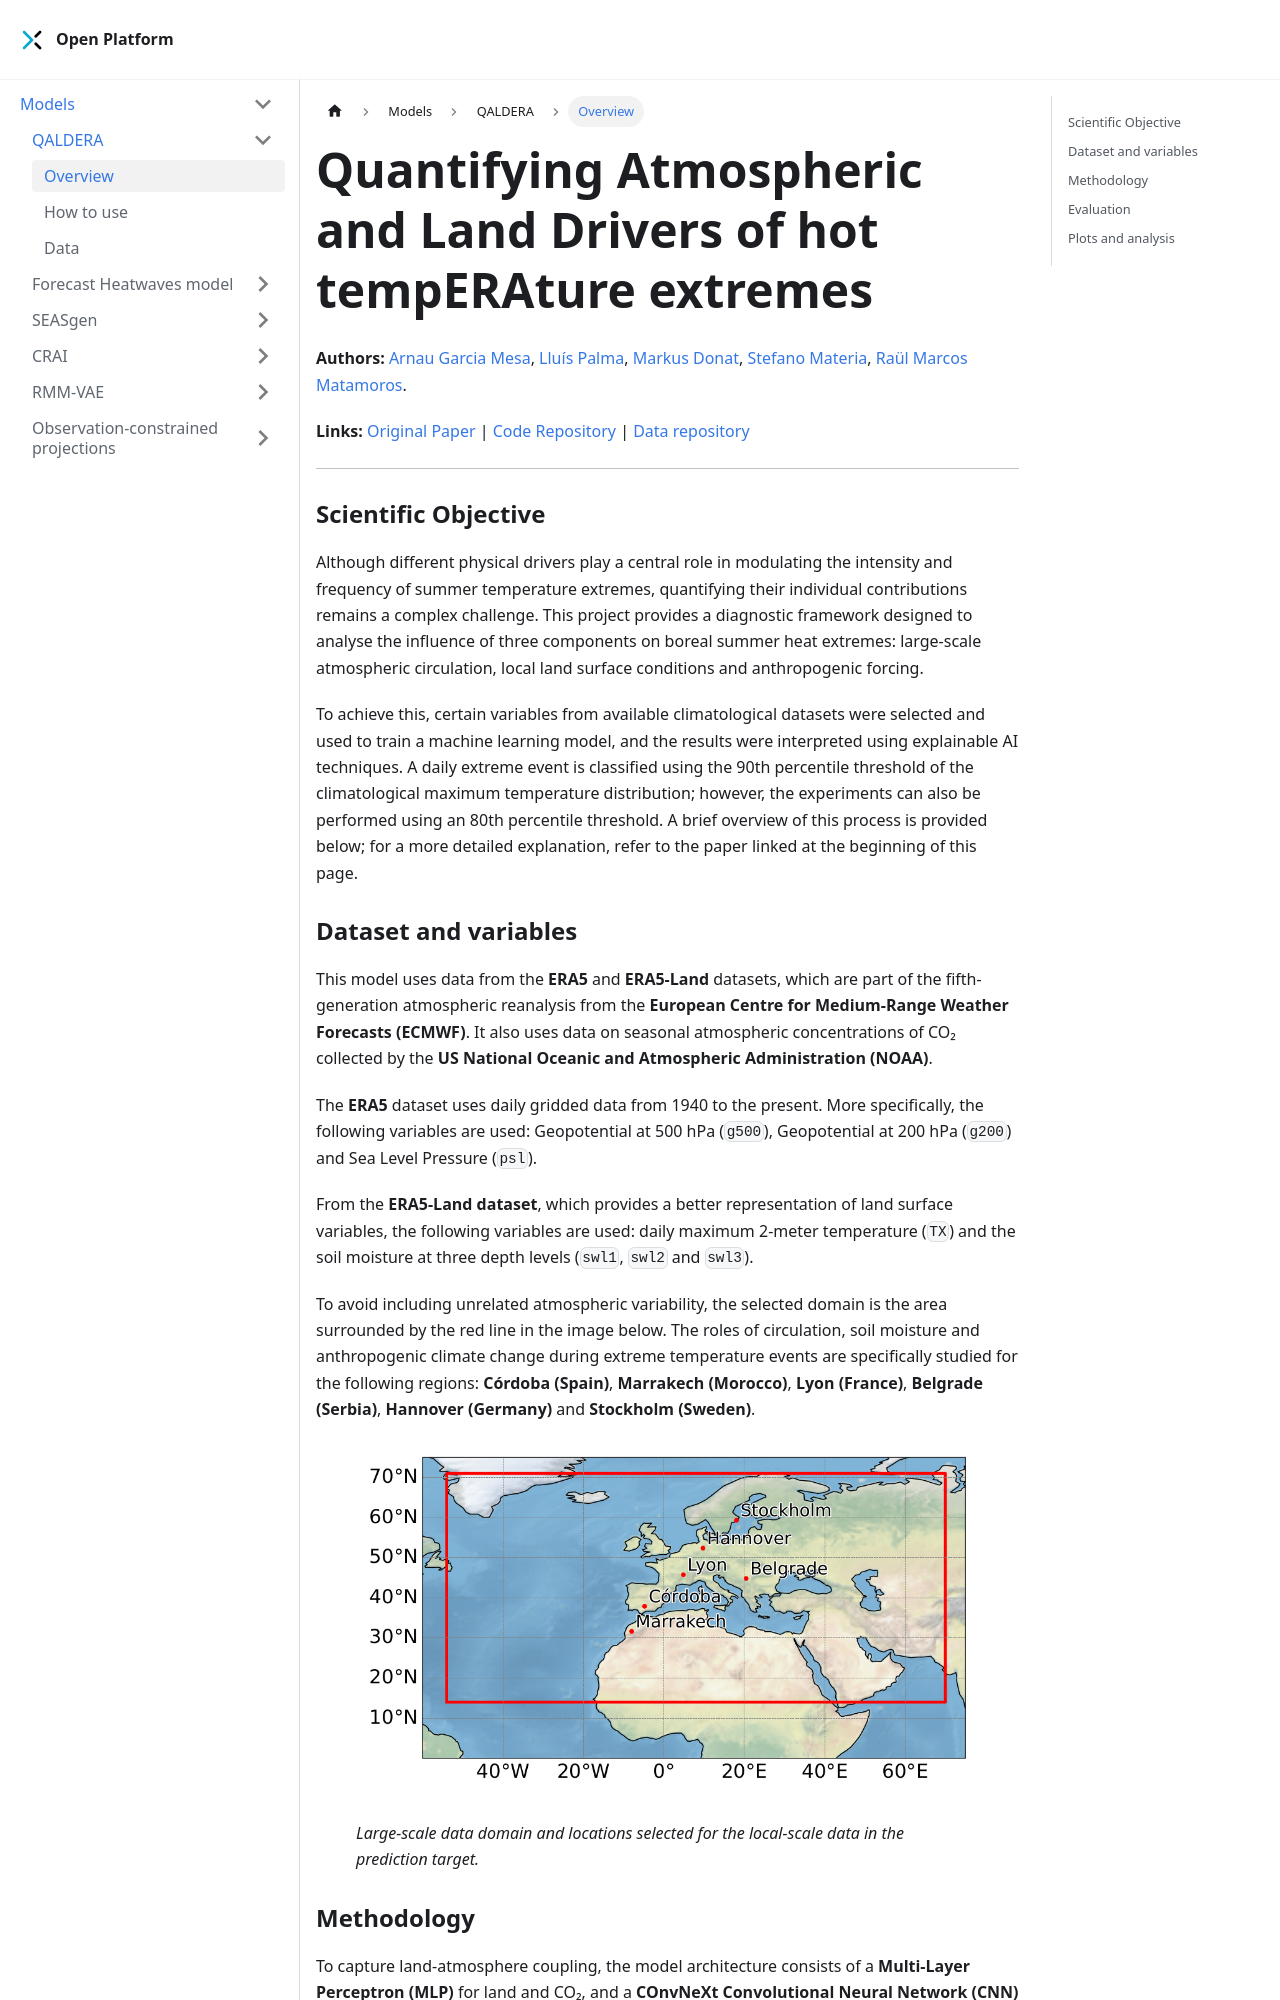

repository: brunagravalos/Platform-developing · page: docs/models/quantify-drivers/index.html · generator: docusaurus

---
title: Quantifying Atmospheric and Land Drivers of hot tempERAture extremes
sidebar_label: Overview
---


**Authors:** [Arnau Garcia Mesa](https://orcid.org/0009-0004-5738-8867), [Lluís Palma](https://orcid.org/0000-0002-3284-2152), [Markus Donat](https://orcid.org/0000-0002-0608-7288), [Stefano Materia](https://orcid.org/0000-0001-5635-2847), [Raül Marcos Matamoros](https://orcid.org/0000-0002-3610-3445).

**Links:** [Original Paper](https://egusphere.copernicus.org/preprints/2025/egusphere-2025-5392/) | [GitHub Repository](https://github.com/agarcimes8/QuantifyDriversHW) | [Datset for download](https://zenodo.org/uploads/18402053)  

---

### Scientific Objective
Although different physical drivers play a central role in modulating the intensity and frequency of summer temperature extremes, quantifying their individual contributions remains a complex challenge. This project provides a diagnostic framework designed to analyse the influence of three components on boreal summer heat extremes: large-scale atmospheric circulation, local land surface conditions and anthropogenic forcing. 

To achieve this, certain variables from available climatological datasets were selected and used to train a machine learning model, and the results were interpreted using explainable AI techniques. A daily extreme event is classified using the 90th percentile threshold of the climatological maximum temperature distribution; however, the experiments can also be performed using an 80th percentile threshold. A brief overview of this process is provided below; for a more detailed explanation, refer to the paper linked at the beginning of this page.
